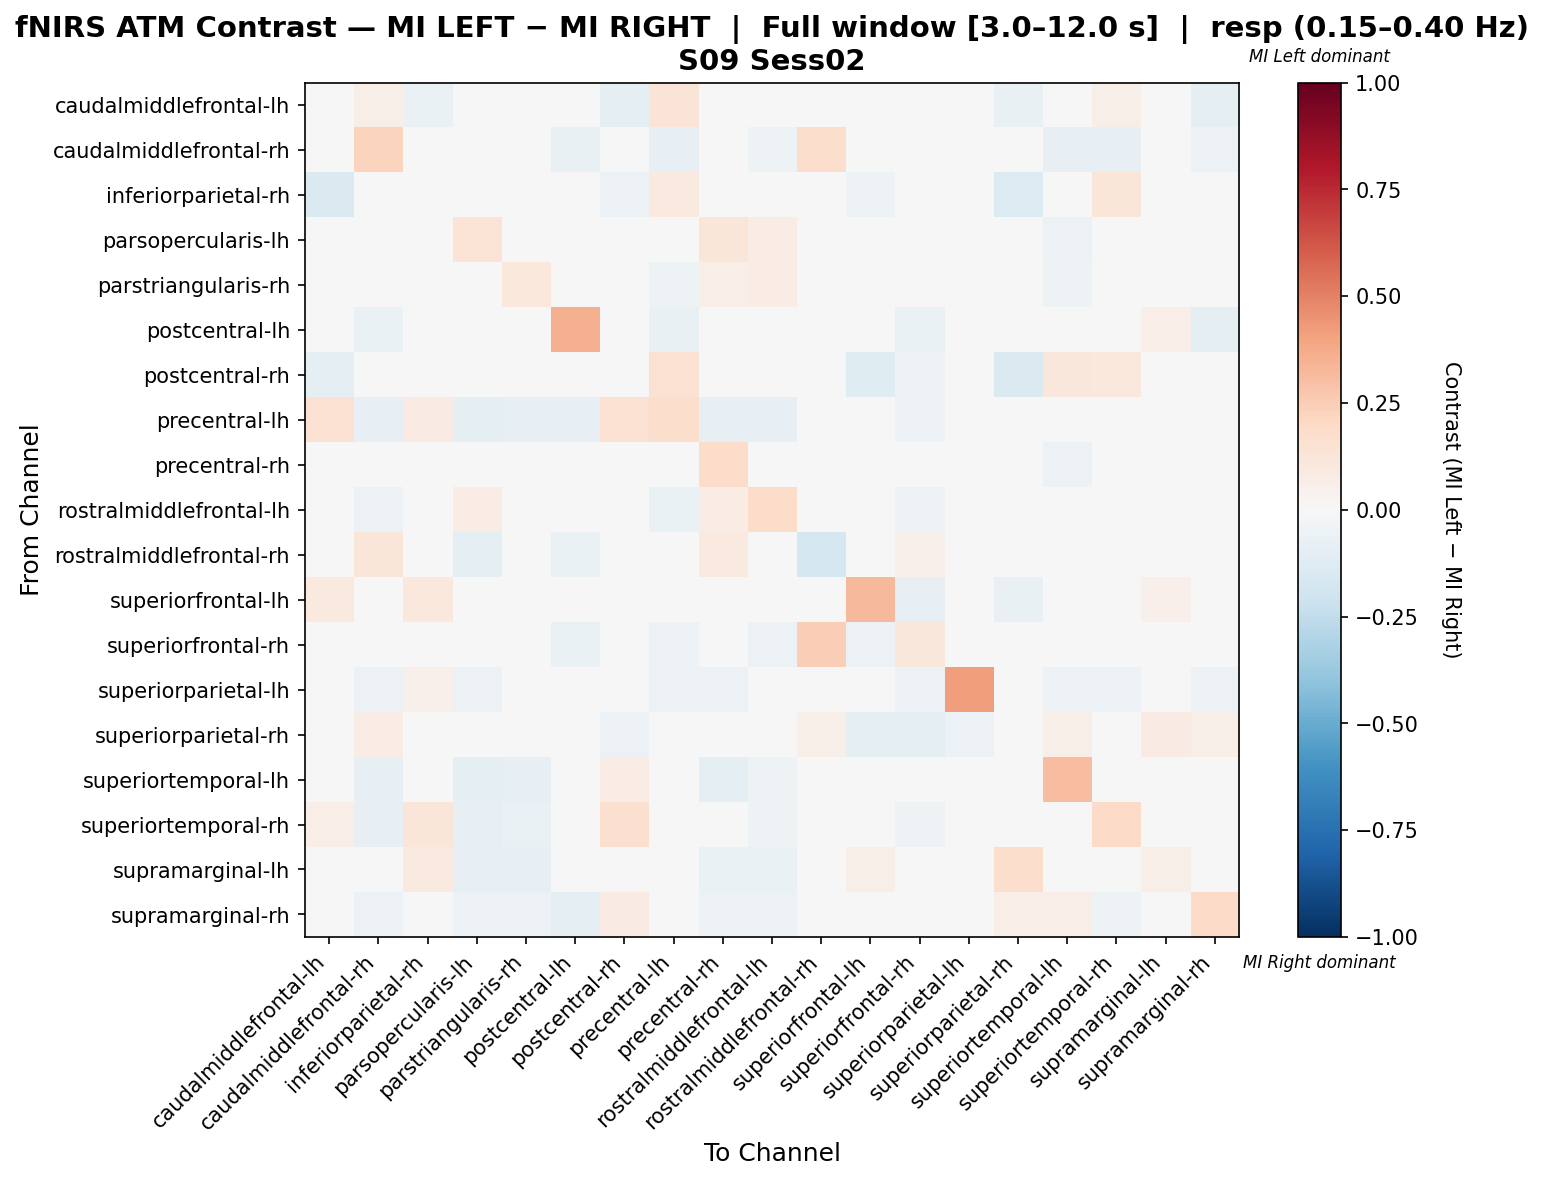

Data behind this chart, as committed beside it:
, caudalmiddlefrontal-lh, caudalmiddlefrontal-rh, inferiorparietal-rh, parsopercularis-lh, parstriangularis-rh, postcentral-lh, postcentral-rh, precentral-lh, precentral-rh, rostralmiddlefrontal-lh, rostralmiddlefrontal-rh, superiorfrontal-lh, superiorfrontal-rh, superiorparietal-lh, superiorparietal-rh, superiortemporal-lh, superiortemporal-rh, supramarginal-lh, supramarginal-rh
caudalmiddlefrontal-lh, 0.0188, 0.05505, -0.06497, 0.0, 0.0, 0.0, -0.08858, 0.1284, 0.0, 0.0, 0.0, 0.01895, 0.0, 0.0, -0.07084, 0.04587, 0.05505, 0.0, -0.09776
caudalmiddlefrontal-rh, 0.03636, 0.225, 0.0, -0.02662, -0.0299, -0.07229, 0.0, -0.07831, 0.03384, -0.05104, 0.1759, 0.0184, -0.008762, -0.03308, 0.04545, -0.07831, -0.07831, -0.01807, -0.06024
inferiorparietal-rh, -0.1431, 0.0, 0.02987, 0.0, 0.0, 0.0, -0.06183, 0.09756, 0.01626, 0.0, 0.0, -0.05124, 0.0, 0.01626, -0.1395, 0.04065, 0.122, 0.04065, 0.03252
parsopercularis-lh, 0.0, -0.03075, 0.0, 0.1369, -0.01557, -0.009153, 0.0, -0.04292, 0.1218, 0.07576, 0.0002774, -0.02392, -0.02378, -0.03349, 0.0, -0.05742, -0.02597, -0.02871, -0.04306
parstriangularis-rh, 0.0, -0.032, 0.02381, -0.005995, 0.1072, -0.032, 0.0, -0.05319, 0.06273, 0.07362, 0.02381, -0.01596, -0.03191, 0.00515, 0.0, -0.05319, -0.002955, -0.03191, -0.03723
postcentral-lh, 0.0, -0.06936, 0.0, 0.01897, -0.01652, 0.3552, 0.0, -0.07514, -0.03985, 0.007208, -0.02312, -0.03468, -0.06358, -0.01693, 0.0355, -0.02809, -0.01632, 0.06501, -0.09827
postcentral-rh, -0.09897, 0.0, -0.006916, 0.0, 0.0, 0.0, -0.01383, 0.1518, 0.0, 0.0, 0.0, -0.1178, -0.05634, 0.0, -0.1408, 0.1161, 0.1071, 0.01786, 0.04188
precentral-lh, 0.156, -0.07895, 0.08511, -0.09211, -0.07895, -0.07895, 0.156, 0.1769, -0.08501, -0.08553, 0.0, 0.00308, -0.05921, -0.04605, 0.0, -0.0004199, -0.01409, -0.005552, 0.04769
precentral-rh, 0.0, -0.02396, 0.03333, 0.02979, -0.01542, -0.03729, 0.01333, -0.0425, 0.1823, 0.01146, 0.04146, -0.02604, -0.02167, -0.03646, 0.0, -0.0625, 0.02563, -0.02458, -0.04688
rostralmiddlefrontal-lh, 0.0, -0.05908, 0.008333, 0.07369, 0.01826, -0.02575, 0.0, -0.0647, 0.07388, 0.1822, 0.0, -0.03371, -0.05056, -0.01433, 0.0, -0.04803, 0.01301, -0.03371, -0.03951
rostralmiddlefrontal-rh, 0.0, 0.1175, 0.0, -0.08913, -0.0006299, -0.06425, 0.0, 0.0, 0.09811, -0.02425, -0.1772, 0.0, 0.05386, 0.02362, -0.0006299, 0.0315, 0.01575, 0.0, 0.01575
superiorfrontal-lh, 0.09466, 0.02265, 0.1066, -0.04878, -0.04065, -0.04878, -0.04501, -0.001161, -0.04878, -0.04878, 0.0, 0.3206, -0.0813, -0.01307, -0.07317, -0.04878, -0.04878, 0.05139, -0.04878
superiorfrontal-rh, 0.0, 0.02381, 0.0, 0.007937, -0.04444, -0.06667, -0.01667, -0.05556, 0.02381, -0.05556, 0.2476, -0.05556, 0.1135, -0.03889, -0.02698, 0.007937, -0.03968, -0.01667, -0.007937
superiorparietal-lh, 0.0, -0.0614, 0.05357, -0.0614, 0.03697, -0.007832, 0.0, -0.0614, -0.0614, 0.02788, 0.01786, 0.01848, -0.0614, 0.4145, -0.04386, -0.0614, -0.0614, -0.02632, -0.0614
superiorparietal-rh, -0.03446, 0.07042, -0.04854, 0.01408, 0.0, 0.02284, -0.05825, 0.0, 0.01408, 0.0, 0.05976, -0.08738, -0.1009, -0.05825, 0.009435, 0.05634, 0.0, 0.08451, 0.05634
superiortemporal-lh, 0.01099, -0.07895, 0.02198, -0.09211, -0.07895, -0.01301, 0.07692, -0.04157, -0.09211, -0.05256, 0.04396, -0.03947, -0.01525, -0.04605, 0.03297, 0.3101, -0.01518, 0.03521, 0.03311
superiortemporal-rh, 0.06349, -0.07843, 0.119, -0.08357, -0.06909, -0.03081, 0.1587, 0.01821, -0.03595, -0.05322, 0.007937, -0.03922, -0.05089, -0.04575, 0.0, -0.02941, 0.1942, -0.01167, -0.03361
supramarginal-lh, 0.0, -0.04762, 0.09615, -0.07937, -0.07937, 0.04853, 0.0, 0.01007, -0.06349, -0.06349, 0.0, 0.05769, -0.03175, -0.01587, 0.1731, 0.0293, -0.04762, 0.06136, -0.04762
supramarginal-rh, 0.04037, -0.06211, 0.04348, -0.06211, -0.0559, -0.09938, 0.07919, 0.02484, -0.06211, -0.06211, 0.04348, -0.03106, -0.006211, -0.04348, 0.06522, 0.06832, -0.05124, -0.01863, 0.1894
